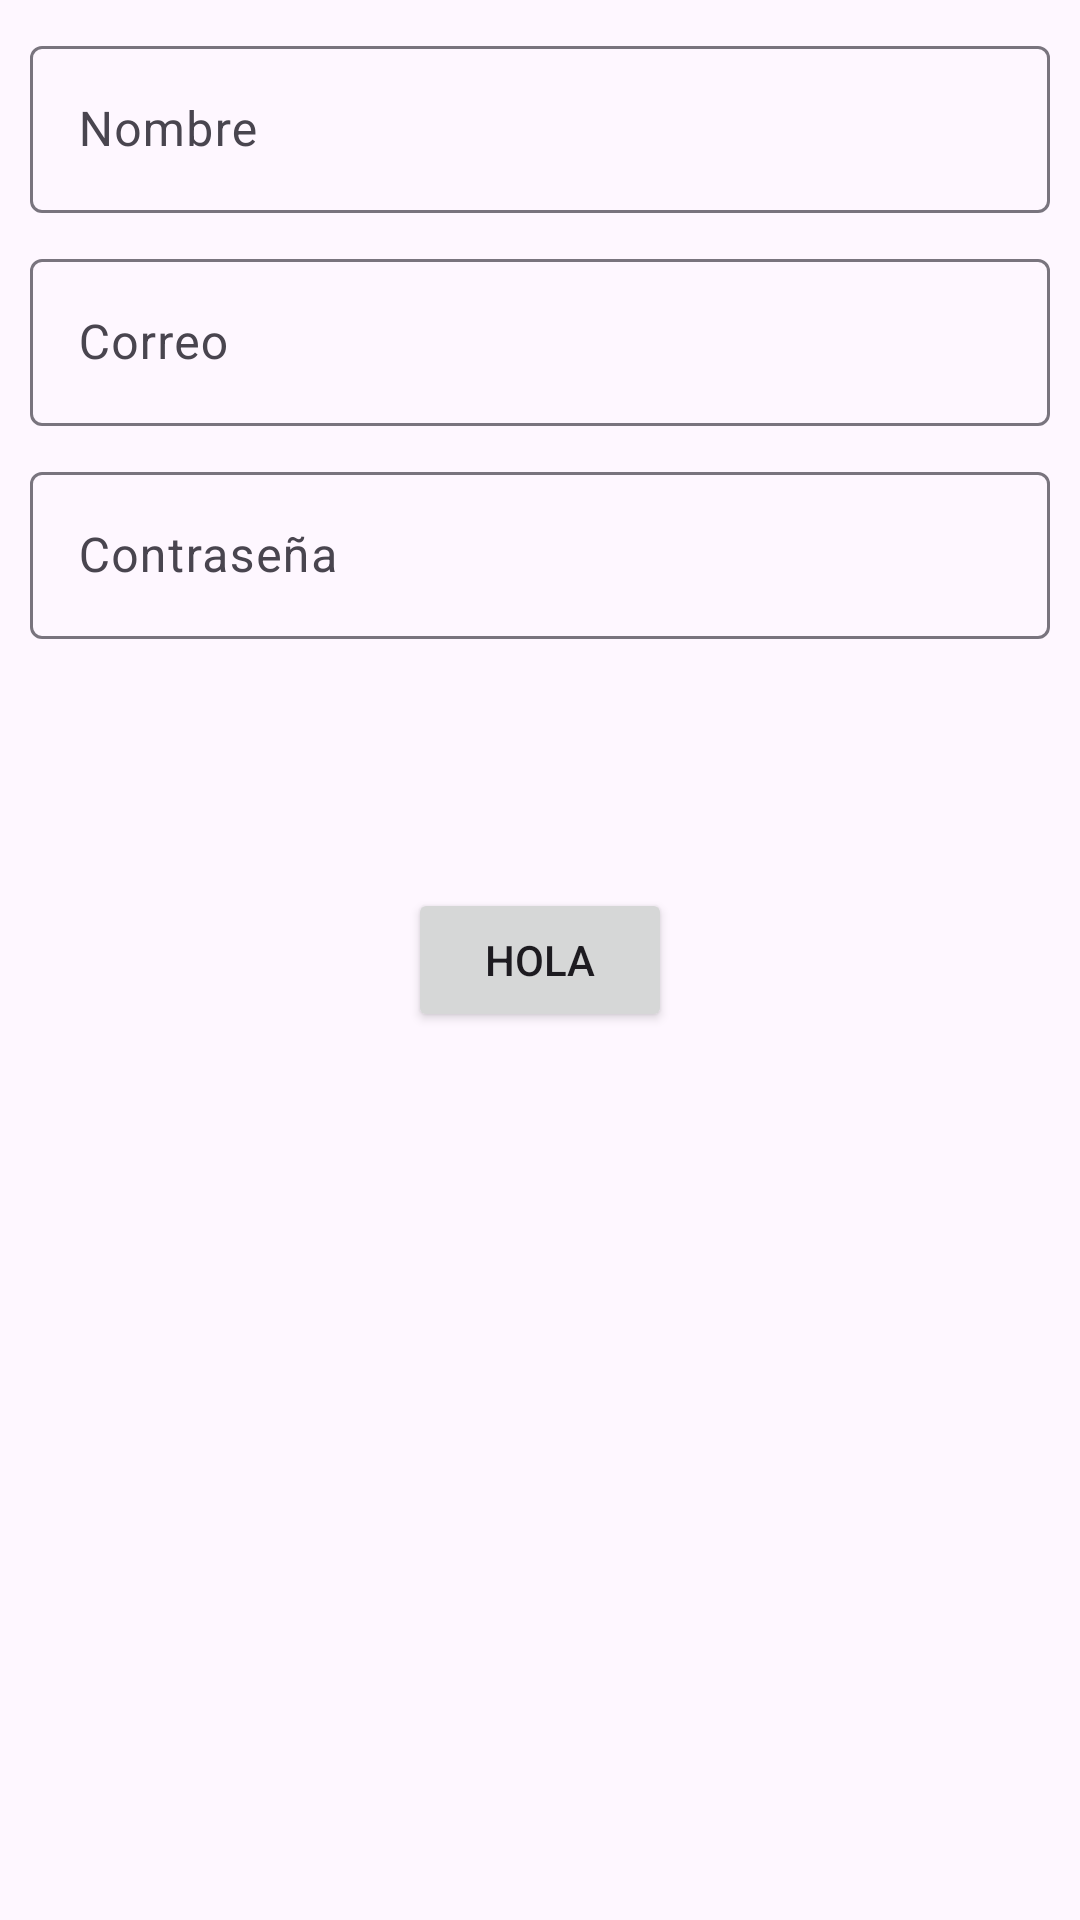

Android layout source for this screen:
<!-- AndroidManifest.xml: application theme Theme.Tema2_di_inputs -->
<!-- res/layout/activity_ej2.xml -->
<?xml version="1.0" encoding="utf-8"?>
<androidx.constraintlayout.widget.ConstraintLayout xmlns:android="http://schemas.android.com/apk/res/android"
    xmlns:app="http://schemas.android.com/apk/res-auto"
    xmlns:tools="http://schemas.android.com/tools"
    android:id="@+id/main"
    android:layout_width="match_parent"
    android:layout_height="match_parent"
    tools:context=".ej2">

    <com.google.android.material.textfield.TextInputLayout
        android:id="@+id/ej2_til1"
        android:layout_width="match_parent"
        android:layout_height="wrap_content"
        android:layout_margin="10dp"
        app:layout_constraintTop_toTopOf="parent">

        <com.google.android.material.textfield.TextInputEditText
            android:id="@+id/ej2_tiet1"
            android:layout_width="match_parent"
            android:layout_height="wrap_content"
            android:hint="Nombre"
            android:inputType="text"/>
    </com.google.android.material.textfield.TextInputLayout>

    <com.google.android.material.textfield.TextInputLayout
        android:id="@+id/ej2_til2"
        android:layout_width="match_parent"
        android:layout_height="wrap_content"
        android:layout_margin="10dp"
        app:layout_constraintTop_toBottomOf="@+id/ej2_til1">

        <com.google.android.material.textfield.TextInputEditText
            android:id="@+id/ej2_tiet2"
            android:layout_width="match_parent"
            android:layout_height="wrap_content"
            android:hint="Correo"
            android:inputType="textEmailAddress"/>
    </com.google.android.material.textfield.TextInputLayout>

    <com.google.android.material.textfield.TextInputLayout
        android:id="@+id/ej2_til3"
        android:layout_width="match_parent"
        android:layout_height="wrap_content"
        android:layout_margin="10dp"
        app:layout_constraintTop_toBottomOf="@id/ej2_til2">

        <com.google.android.material.textfield.TextInputEditText
            android:id="@+id/ej2_tiet3"
            android:layout_width="match_parent"
            android:layout_height="wrap_content"
            android:hint="Contraseña"
            android:inputType="textPassword"/>
    </com.google.android.material.textfield.TextInputLayout>

    <Button
        android:id="@+id/ej2_button"
        android:layout_width="wrap_content"
        android:layout_height="wrap_content"
        android:text="Hola"
        app:layout_constraintBottom_toBottomOf="parent"
        app:layout_constraintEnd_toEndOf="parent"
        app:layout_constraintStart_toStartOf="parent"
        app:layout_constraintTop_toTopOf="parent" />
</androidx.constraintlayout.widget.ConstraintLayout>
<!-- resources referenced by this layout -->
<resources>
  <style name="Theme.Tema2_di_inputs" parent="Base.Theme.Tema2_di_inputs" />
  <style name="Base.Theme.Tema2_di_inputs" parent="Theme.Material3.DayNight.NoActionBar">
          
          
      </style>
</resources>
